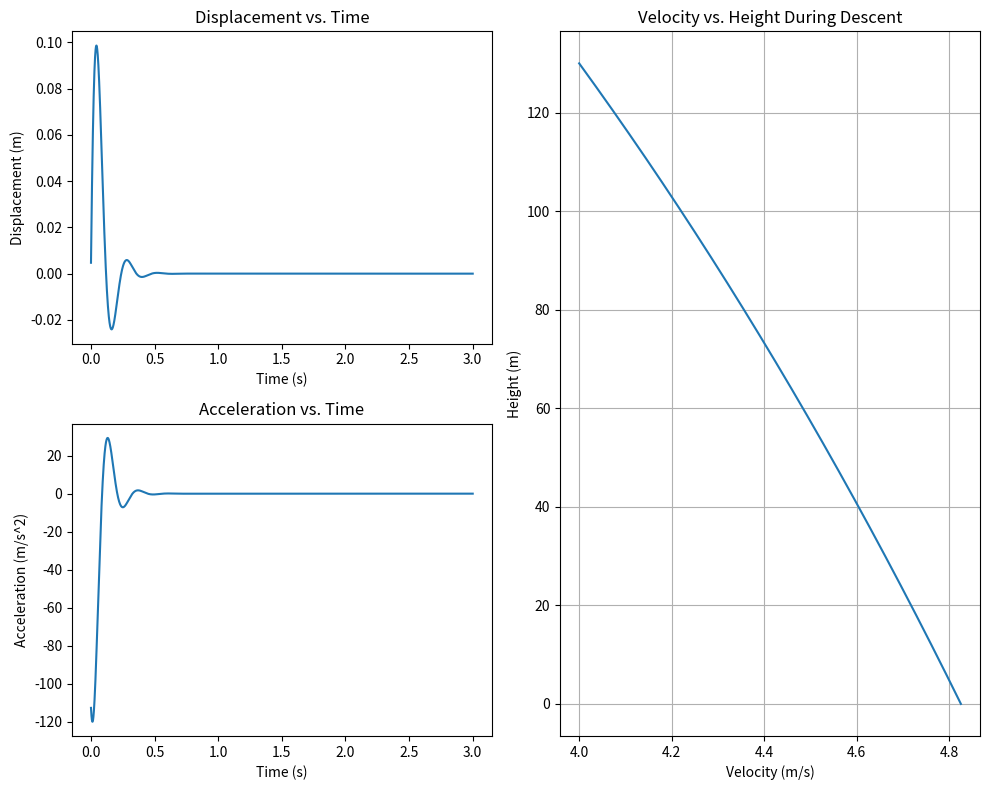

This figure's Python source:
"""
System design, simulation and optimization program for GISMO payload
Specifications:
 - Maximum G Force Experienced and/or Maximum Kinetic Energy
 - Maximum Displacement (Room for mass to move within the spring damper system)
 - Thrust 
 - c and K values for SMD system
 - Mass of payload
 - Mass of STEMnaut capsule
 - Drop height
 - Initial Velocity
 - Impact Velocity
 - Drag Coefficient of Nose Cone


 A successful design will include:
 - Maximum G Force under threshold
 - Displacement under threshold

 Deliverables:
 - Plot of Velocity (x) against Height (y)


 Base Equations and Relations

"""
from scipy.optimize import minimize
import numpy as np
import matplotlib.pyplot as plt

mass = 0.2  # kg of STEMnaut capsule
initial_position = 0  # m of smd system
#impact_velocity = 6  # m/s
time_step = 0.001  # Time step for simulation (s)
total_time = 3.0  # Total simulation time (s)
desired_max_acceleration = 120 #during/after impact
displacement_threshold = .17 # meters of displacement of the spring mass damper system in one direction
mass_kg = 3  # Mass in kilograms of whole payload
diameter_m = 0.127  # Diameter in meters
height_m = 130  # Initial height in meters
dt = 0.001  # Time step in seconds
initial_velocity_m_per_s = 4  # Initial velocity in m/s
F_thrust = 29.3  # Thrust force in Newtons

# Constants
g = 9.81  # Acceleration due to gravity in m/s^2
rho = 1.225  # Air density in kg/m^3
A = np.pi * (diameter_m / 2)**2  # Cross-sectional area in m^2
drag_coefficient = 0.3  # Drag coefficient for a sphere

# Lists to store height and velocity values
heights = []
velocities = []

# Initialize velocity and position
velocity = initial_velocity_m_per_s
position = height_m

# Simulation loop
while position > 0:
    # Force calculations
    F_gravity = mass_kg * g
    F_drag = 0.5 * drag_coefficient * rho * A * velocity**2
    
    # If thrust is active, subtract it from the net force
    net_force = F_gravity - F_drag - F_thrust

    # Acceleration (net force divided by mass)
    acceleration = net_force / mass_kg

    # Update velocity and position
    velocity += acceleration * dt
    position -= velocity * dt

    # Store the current height and velocity
    heights.append(position)
    velocities.append(velocity)
impact_velocity = velocities[-1]



def simulate_system_with_params(c, K):
    time = 0.0
    position = initial_position
    velocity = impact_velocity
    acceleration_list = []  # To store acceleration values
    position_list = []      # To store position values

    while time < total_time:
        # Calculate acceleration (from Newton's second law)
        acceleration = (-c * velocity - K * position) / mass
        
        # Update velocity and position using the Euler method
        velocity += acceleration * time_step
        position += velocity * time_step

        # Store acceleration and position values
        acceleration_list.append(acceleration)
        position_list.append(position)

        # Update time
        time += time_step

    return position_list, acceleration_list 

# Define the objective function (e.g., a simple quadratic function)
def spring_mass_damper_simulation(x):
    # Initialize variables
    damping_coefficient = x[0]   # Ns/m
    spring_constant = x[1]       # N/m
    time = 0.0
    position = initial_position
    velocity = impact_velocity
    max_displacement = 0.0
    
    while time < total_time:
        # Calculate acceleration (from Newton's second law)
        acceleration = (-damping_coefficient * velocity - spring_constant * position) / mass
        
        # Update velocity and position using the Euler method
        velocity += acceleration * time_step
        position += velocity * time_step
        
        # Update time
        time += time_step
        
        # Update maximum displacement if needed
        max_displacement = max(max_displacement, abs(position))
    
    return np.abs(max_displacement)

def acceleration_constraint(x):
    damping_coefficient = x[0]
    spring_constant = x[1]
    time = 0.0
    position = initial_position
    velocity = impact_velocity
    max_acceleration = 0.0  # Initialize max acceleration

    while time < total_time:
        # Calculate acceleration (from Newton's second law)
        acceleration = (-damping_coefficient * velocity - spring_constant * position) / mass

        # Check for max acceleration
        max_acceleration = max(max_acceleration, abs(acceleration))

        # Update velocity and position using the Euler method
        velocity += acceleration * time_step
        position += velocity * time_step

        # Update time
        time += time_step

    # The constraint function should return a value less than or equal to zero when the constraint is met
    return desired_max_acceleration - max_acceleration

# Define constraints
constraints = [{'type': 'ineq', 'fun': acceleration_constraint}]


# Initial guess and bounds
initial_guess = [0.1, 10.0]  # Adjust these based on your knowledge
bounds = [(0, None), (0, None)]  # Non-negative values for damping and spring constant

# Choose an optimization method (e.g., SLSQP)
result = minimize(spring_mass_damper_simulation, initial_guess, method='SLSQP', bounds=bounds, constraints=constraints)



# Extract the results
optimized_params = result.x
minimum_value = result.fun
success = result.success

print("Optimized c:", optimized_params[0])
print("Optimized K:", optimized_params[1])
print("Minimum Value:", minimum_value)
print("Success:", success)

# Use the optimized c and K values
optimal_c = optimized_params[0]
optimal_K = optimized_params[1]

# Simulate the system with optimized c and K values
displacement, acceleration = simulate_system_with_params(optimal_c, optimal_K)

# Plot displacement vs. time
plt.figure(figsize=(10, 8))
plt.subplot(2, 2, 1)
time_values = np.arange(0, total_time + time_step, time_step)  # Include the endpoint
plt.plot(time_values, displacement)
plt.xlabel('Time (s)')
plt.ylabel('Displacement (m)')
plt.title('Displacement vs. Time')

# Plot acceleration vs. time
plt.subplot(2, 2, 3)
plt.plot(time_values, acceleration)
plt.xlabel('Time (s)')
plt.ylabel('Acceleration (m/s^2)')
plt.title('Acceleration vs. Time')

# Plot velocity vs height - make this plot wider
plt.subplot(2, 2, (2, 4))  # This will span the plot across two columns
plt.plot(velocities, heights)
plt.xlabel('Velocity (m/s)')
plt.ylabel('Height (m)')
plt.title('Velocity vs. Height During Descent')
#plt.gca().invert_yaxis()  # Invert y-axis to show descent from initial height to ground
plt.grid(True)

plt.tight_layout()  # This will ensure the plots are not overlapping
plt.show()
